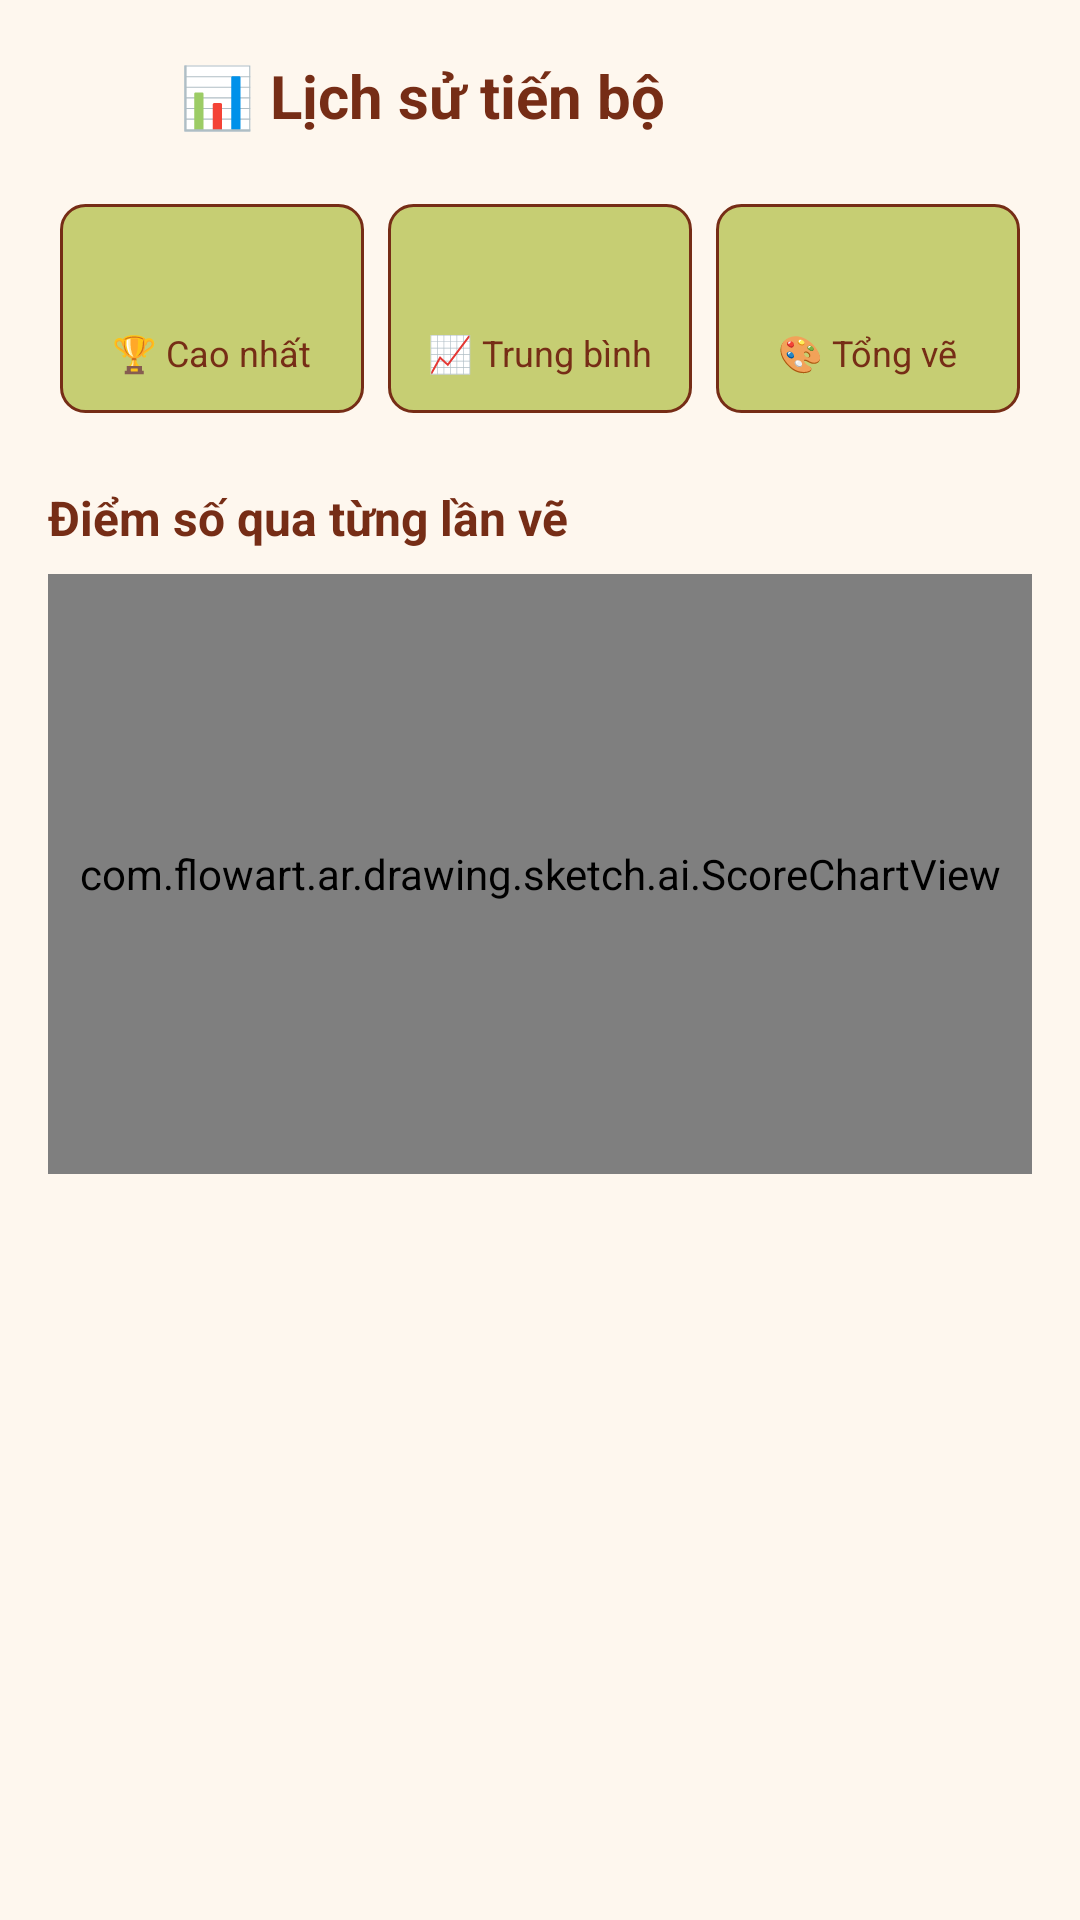

Produce the Android XML layout that renders to this screen, including the resource entries it uses.
<!-- AndroidManifest.xml: application theme Theme.BaseProject -->
<!-- res/layout/activity_score_history.xml -->
<?xml version="1.0" encoding="utf-8"?>
<LinearLayout xmlns:android="http://schemas.android.com/apk/res/android"
    xmlns:tools="http://schemas.android.com/tools"
    android:layout_width="match_parent"
    android:layout_height="match_parent"
    android:background="@color/mainBackground"
    android:orientation="vertical"
    android:padding="16dp">

    
    <LinearLayout
        android:layout_width="match_parent"
        android:layout_height="wrap_content"
        android:gravity="center_vertical"
        android:orientation="horizontal">

        <ImageView
            android:id="@+id/ivBack"
            android:layout_width="32dp"
            android:layout_height="32dp"
            android:src="@drawable/ic_back"
            android:contentDescription="Back" />

        <TextView
            android:layout_width="0dp"
            android:layout_height="wrap_content"
            android:layout_weight="1"
            android:layout_marginStart="12dp"
            android:text="📊 Lịch sử tiến bộ"
            android:textColor="@color/mainTextColor"
            android:textSize="20sp"
            android:textStyle="bold" />
    </LinearLayout>

    
    <LinearLayout
        android:layout_width="match_parent"
        android:layout_height="wrap_content"
        android:layout_marginTop="16dp"
        android:orientation="horizontal"
        android:weightSum="3">

        <LinearLayout
            android:layout_width="0dp"
            android:layout_height="wrap_content"
            android:layout_weight="1"
            android:layout_margin="4dp"
            android:background="@drawable/done_bg"
            android:gravity="center"
            android:orientation="vertical"
            android:padding="12dp">

            <TextView
                android:id="@+id/tvBestScore"
                android:layout_width="wrap_content"
                android:layout_height="wrap_content"
                android:textColor="@color/mainTextColor"
                android:textSize="22sp"
                android:textStyle="bold"
                tools:text="92%" />

            <TextView
                android:layout_width="wrap_content"
                android:layout_height="wrap_content"
                android:text="🏆 Cao nhất"
                android:textColor="@color/mainTextColor"
                android:textSize="12sp" />
        </LinearLayout>

        <LinearLayout
            android:layout_width="0dp"
            android:layout_height="wrap_content"
            android:layout_weight="1"
            android:layout_margin="4dp"
            android:background="@drawable/done_bg"
            android:gravity="center"
            android:orientation="vertical"
            android:padding="12dp">

            <TextView
                android:id="@+id/tvAvgScore"
                android:layout_width="wrap_content"
                android:layout_height="wrap_content"
                android:textColor="@color/mainTextColor"
                android:textSize="22sp"
                android:textStyle="bold"
                tools:text="68%" />

            <TextView
                android:layout_width="wrap_content"
                android:layout_height="wrap_content"
                android:text="📈 Trung bình"
                android:textColor="@color/mainTextColor"
                android:textSize="12sp" />
        </LinearLayout>

        <LinearLayout
            android:layout_width="0dp"
            android:layout_height="wrap_content"
            android:layout_weight="1"
            android:layout_margin="4dp"
            android:background="@drawable/done_bg"
            android:gravity="center"
            android:orientation="vertical"
            android:padding="12dp">

            <TextView
                android:id="@+id/tvTotalDrawings"
                android:layout_width="wrap_content"
                android:layout_height="wrap_content"
                android:textColor="@color/mainTextColor"
                android:textSize="22sp"
                android:textStyle="bold"
                tools:text="15" />

            <TextView
                android:layout_width="wrap_content"
                android:layout_height="wrap_content"
                android:text="🎨 Tổng vẽ"
                android:textColor="@color/mainTextColor"
                android:textSize="12sp" />
        </LinearLayout>
    </LinearLayout>

    
    <TextView
        android:layout_width="match_parent"
        android:layout_height="wrap_content"
        android:layout_marginTop="20dp"
        android:text="Điểm số qua từng lần vẽ"
        android:textColor="@color/mainTextColor"
        android:textSize="16sp"
        android:textStyle="bold" />

    <com.flowart.ar.drawing.sketch.ai.ScoreChartView
        android:id="@+id/scoreChart"
        android:layout_width="match_parent"
        android:layout_height="200dp"
        android:layout_marginTop="8dp" />

    
    <TextView
        android:id="@+id/tvEmpty"
        android:layout_width="match_parent"
        android:layout_height="0dp"
        android:layout_weight="1"
        android:gravity="center"
        android:text="Chưa có dữ liệu.\nHãy vẽ theo template rồi bấm Done để được AI chấm điểm!"
        android:textColor="@color/mainTextColor"
        android:textSize="14sp"
        android:visibility="gone" />

</LinearLayout>
<!-- resources referenced by this layout -->
<resources>
  <color name="mainBackground">#FEF7EE</color>
  <color name="mainTextColor">#762D16</color>
  <!-- drawable done_bg (drawable) -->
  <?xml version="1.0" encoding="utf-8"?>
  <shape xmlns:android="http://schemas.android.com/apk/res/android"
      android:shape="rectangle">
  
      <stroke
          android:width="1dp"
          android:color="#762D16" />
      <corners android:radius="8dp" />
      <solid android:color="#C6CE73" />
  
  </shape>
  <style name="Theme.BaseProject" parent="Base.Theme.BaseProject" />
  <style name="Base.Theme.BaseProject" parent="Theme.Material3.DayNight.NoActionBar">
          
          
      </style>
</resources>
